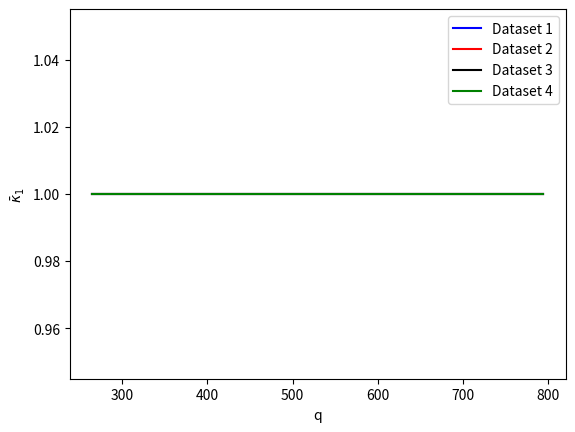
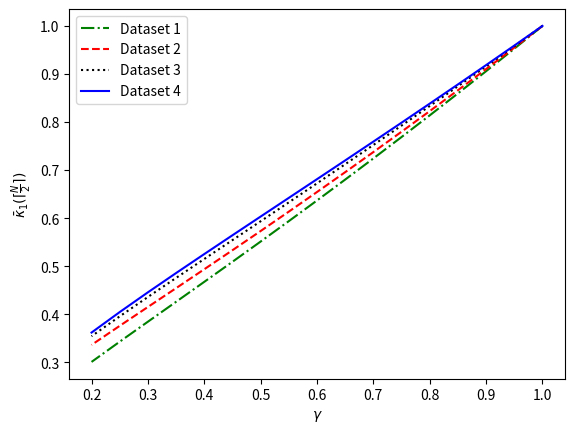

Recreate these plots in Python, in order.
# -*- coding: utf-8 -*-
"""
Created in August 2018

[redacted]
"""
# codes for the data set of mechanical turk dots

import numpy as np
import matplotlib.pyplot as plt

## rankings mechanical turk dots
DATAset1 = [(74, [1,2,3,4]), 
         (66, [1,3,4,2]), 
         (56, [1,3,2,4]), 
         (46, [1,2,4,3]),
         (42, [3,1,2,4]), 
         (42, [1,4,2,3]),
         (41, [2,1,3,4]),
         (38, [2,1,4,3]),
         (36, [2,3,1,4]),
         (35, [1,4,3,2]),
         (33, [2,4,1,3]),
         (31, [2,4,3,1]),
         (30, [3,4,2,1]),
         (27, [3,2,1,4]),
         (26, [3,1,4,2]),
         (24, [2,3,4,1]),
         (22, [4,1,3,2]),
         (20, [4,2,1,3]),
         (20, [3,2,4,1]),
         (19, [3,4,1,2]),
         (19, [4,3,2,1]),
         (19, [4,2,3,1]),
         (17, [4,1,2,3]),
         (12, [4,3,1,2])]

DATAset2 = [(91, [1,2,3,4]),
            (64, [2,1,3,4]), 
            (59, [1,3,2,4]),
            (58, [1,2,4,3]),
            (50, [2,1,4,3]),
            (49, [1,3,4,2]),
            (46, [1,4,2,3]),
            (35, [1,4,3,2]),
            (33, [2,3,1,4]),
            (30, [3,1,2,4]),
            (29, [3,2,1,4]),
            (27, [2,3,4,1]),
            (26, [4,1,2,3]),
            (22, [3,1,4,2]),
            (22, [3,2,4,1]),
            (22, [2,4,3,1]),
            (19, [3,4,2,1]),
            (19, [2,4,1,3]),
            (19, [4,2,3,1]),
            (19, [4,3,2,1]),
            (18, [4,1,3,2]),
            (17, [4,3,1,2]),
            (11, [4,2,1,3]),
            (9, [3,4,1,2])]

DATAset3 = [(129, [1,2,3,4]),
            (86, [1,2,4,3]),
            (75, [2,1,3,4]),
            (71, [1,3,2,4]),
            (52, [2,1,4,3]),
            (44, [1,3,4,2]),
            (42, [1,4,2,3]),
            (34, [3,1,2,4]),
            (31, [1,4,3,2]),
            (30, [3,2,1,4]),
            (27, [2,3,1,4]),
            (24, [2,4,1,3]),
            (17, [2,3,4,1]),
            (16, [2,4,3,1]),
            (15, [3,4,2,1]),
            (14, [4,1,2,3]),
            (13, [3,1,4,2]),
            (13, [4,2,1,3]),
            (13, [4,3,2,1]),
            (12, [4,3,1,2]),
            (11, [3,4,1,2]),
            (11, [4,2,3,1]),
            (10, [3,2,4,1]),
            (10, [4,1,3,2])]


DATAset4 = [(169, [1,2,3,4]),
            (88, [2,1,3,4]),
            (78, [1,2,4,3]),
            (76, [1,3,2,4]),
            (43, [2,1,4,3]),
            (32, [1,4,2,3]),
            (27, [1,3,4,2]),
            (26, [3,1,2,4]),
            (26, [3,2,1,4]),
            (26, [2,3,1,4]),
            (25, [2,3,4,1]),
            (25, [1,4,3,2]),
            (19, [3,2,4,1]),
            (18, [3,1,4,2]),
            (16, [4,1,2,3]),
            (15, [4,2,1,3]),
            (15, [3,4,1,2]),
            (13, [2,4,1,3]),
            (12, [4,1,3,2]),
            (12, [3,4,2,1]),
            (11, [4,3,2,1]),
            (8, [4,3,1,2]),
            (8, [2,4,3,1]),
            (6, [4,2,3,1])]

DATAset = (DATAset1, DATAset2, DATAset3, DATAset4)

## ----------------------- function to calculate k_1 -------------------------
def CalK1(rankings, num, q_ratio, gamma, N1):
    num_experts = sum(num)  # total number of rankings in R 
    num_UniqueRankings = rankings.shape[0]  # number of unique rankings
    q = num_experts / q_ratio    # q-support   
    K1 = np.zeros(num_UniqueRankings)   # to record K1 for each unique ranking
    
    A_R = []  # to record all the A matrices
    pos_mean_R = [] # to record the mean position of the items in all rankings
    
    # to find the index of the first N-q+1 rankings, will be used later
    temp_sum = 0 
    for i in range(num_UniqueRankings):
        temp_sum = temp_sum + num[i]
        if temp_sum >= num_experts-q+1:
            i_Nq1 = i
            break
        
    # Caculate k1^{i}(q)  for all rankings
    for i in range(num_UniqueRankings):    
        ranking_i = rankings[i]  # get the ith unique ranking        
        A = np.zeros((len(ranking_i), len(ranking_i))) # inintialize matrix A
        pos_mean = np.zeros((len(ranking_i), len(ranking_i)))
        
        index_j = 0 
        for j in ranking_i:       # for the item in ranking_i                         
            f_j = 0  # initial value of the f function for item j of raning_i
            pos = np.zeros(num_UniqueRankings) # to record the position of j in all unique rankings
            exist_i2 = 0   # to denote if item j already considered in other previously considered rankings
            
            # -- if no. of unconsidered rankings greater than q,  
            # -- check all considered rankings --
            if sum(num[i:])>= q:                 
 
                for i2 in range(num_UniqueRankings):
                    # Get the potision of the selected item j in expters' rankings
                    rank_j = np.where(rankings[i2] == j)[0] 
                    # H function
                    H_j = 0
                    if rank_j.size > 0:      # if the item is in the ranking
                        if i2 < i:  # if the item j existing in one already considred ranking
                            if A_R[i2][rank_j[0]][rank_j[0]] != 0:  # if q-support pattern
                                pos_mean[index_j][index_j] = pos_mean_R[i2][rank_j[0]][rank_j[0]]
                                pos[i] = index_j + 1                                                    
                                pos_var = np.abs(pos[i]- pos_mean[index_j][index_j])   # deviation of current postion from mean
                                
                                A[index_j][index_j] = 1 * np.power(gamma, pos_var)
                                
                                exist_i2 = 1
                                break
                        
                            else:
                                exist_i2 = 1
                                break
                                                    
                        else: # if current pattern not considered in constructed matrices
                            H_j = num[i2]         # count the number   
                            pos[i2] = rank_j + 1 # index starts from 0 in phython, so position = rank_j+1               
                            f_j = f_j + H_j       # f function  
                            
                            # check if there is a possibility to be q-support
                            if f_j + sum(num[i2+1:]) < q: # if no possibility
                                break
           
                # set the value of A
                if f_j < q and exist_i2 == 0: 
                    A[index_j][index_j] = 0
                elif f_j >= q and exist_i2 == 0:
                    pos_mean[index_j][index_j] = np.dot(pos, num) / f_j   # mean of positions 
                    pos_var = np.abs(pos[i]- pos_mean[index_j][index_j])   # deviation of current postion from mean
                    A[index_j][index_j] = 1 * np.power(gamma, pos_var)
             
            # -- if no. of unconsidered rankings less than q,  
            # -- no need to check all considered rankings --
            else: # when sum(num[i:]) < q:  only check the first N-q+1 rankings
                if i_Nq1 >= i: # this is possible for this dataset as 1 ranking may happen several times
                    i_Nq1 = i - 1
                    
                for i2 in range(i_Nq1+1):
                    # Get the potision of the selected item j in expters' rankings
                    rank_j = np.where(rankings[i2] == j)[0] 
                    
                    if rank_j.size > 0:      # if the item is in the ranking
                        if A_R[i2][rank_j[0]][rank_j[0]] != 0:  # if q-support pattern
                            pos_mean[index_j][index_j] = pos_mean_R[i2][rank_j[0]][rank_j[0]]
                            pos[i] = index_j + 1                                                    
                            pos_var = np.abs(pos[i]- pos_mean[index_j][index_j])   # deviation of current postion from mean
                                
                            A[index_j][index_j] = 1 * np.power(gamma, pos_var)
                            break                         
                
            index_j = index_j + 1
               
        K1[i] = np.sum(A) / N1
        A_R.append(A)
        pos_mean_R.append(pos_mean)

    return K1

## ---------------------------------------------------------------------------
K1_mean_DATAset = list() # to record the K2_mean of all the datasets
K1_varUp_DATAset = list() # to record the max upper variance of individal K2 to K2_mean
K1_varDown_DATAset = list() # to record the max lower variance of individal K2 to K2_mean

N1 = 4. 

for DATA in DATAset:   # consider each dataset R
    num = np.zeros(len(DATA))  # to record the number of each ranking in R
    rankings = np.zeros((len(DATA), len(DATA[0][1])))
    for i in range(len(DATA)):
        num[i] = DATA[i][0] 
        rankings[i] = DATA[i][1] 
            
    num_experts = sum(num)  # total number of experts 
       
    # ----------------- fixed gamma, diffrent q ------------------
    gamma = 1  # =1 means no weight
    #q_ratio = np.array([3, 2, 1.5, 1.2, 1])  # no. of rankings/q_ratio = q-support
    q_ratio = np.linspace(1, 3, num = 100)
    
    K1_mean = np.zeros(q_ratio.size) # to record the K1_mean of dataset R
    K1_varUp  = np.zeros(q_ratio.size) # to record the max upper variance of individal K1 to K1_mean
    K1_varDown = np.zeros(q_ratio.size) # to record the max lower variance of individal K1 to K1_mean
            
    index_i = 0
    for i in q_ratio:
        K1 = CalK1(rankings, num, i, gamma, N1)
    
        K1_mean[index_i] = np.dot(K1, num) / num_experts
        K1_varUp[index_i] = np.max(K1) - K1_mean[index_i]
        K1_varDown[index_i] = K1_mean[index_i] - np.min(K1)

        index_i = index_i + 1
               
    K1_mean_DATAset.append(K1_mean)
    K1_varUp_DATAset.append(K1_varUp)
    K1_varDown_DATAset.append(K1_varDown)


#print('Gamma = 1, no weight, different value of q:')    
#plt.figure()
#plt.errorbar(num_experts/q_ratio, K1_mean_DATAset[0], [K1_varDown_DATAset[0], K1_varUp_DATAset[0]], fmt='bo',capsize=4)
#plt.errorbar(num_experts/q_ratio, K1_mean_DATAset[3], [K1_varDown_DATAset[3], K1_varUp_DATAset[3]], fmt='go',capsize=4)
##plt.grid(True)  
#plt.xlabel('q')
#plt.ylabel(r'$\bar{\kappa}_1$')
#plt.legend(('Dataset 1', 'Dataset 4'))   
#plt.savefig("K1qSupport_distance.png")
#plt.show()

# for plot average k1 without variance
plt.figure()
plt.plot(num_experts/q_ratio, K1_mean_DATAset[0], 'b', 
         num_experts/q_ratio, K1_mean_DATAset[1], 'r', 
         num_experts/q_ratio, K1_mean_DATAset[2], 'k',
         num_experts/q_ratio, K1_mean_DATAset[3], 'g',
         )
#plt.grid(True)
plt.legend(('Dataset 1', 'Dataset 2', 'Dataset 3', 'Dataset 4'))        
plt.xlabel('q')
plt.ylabel(r'$\bar{\kappa}_1$')
plt.savefig("K1meanNoWeight.png")
plt.show()
 

## ------------------------ q fixed, different \gamma ------------------------
q_ratio = 2
gamma = np.array([1, 0.95, 0.9, 0.85, 0.8, 0.75, 0.7, 0.65, 0.6, 0.55, 0.5, 0.45, 0.4, 0.35, 0.3, 0.25, 0.2])

N1= 4

K1_mean_DATAset = list()
K1_varUp_DATAset = list()
K1_varDown_DATAset = list()

for DATA in DATAset:
    num = np.zeros(len(DATA))  # to record the number of each ranking in R
    rankings = np.zeros((len(DATA), len(DATA[0][1])))
    for i in range(len(DATA)):
        num[i] = DATA[i][0] 
        rankings[i] = DATA[i][1] 
        
    num_experts = sum(num)  # total number of experts 

    K1_mean = np.zeros(gamma.size)
    K1_varUp  = np.zeros(gamma.size)
    K1_varDown = np.zeros(gamma.size)
    
    index_i = 0    
    for i in gamma:
        K1 = CalK1(rankings, num, q_ratio, i, N1) 
         
        K1_mean[index_i] = np.dot(K1, num) / num_experts       
        K1_varUp[index_i] = np.max(K1)
        K1_varDown[index_i] = np.min(K1)
            
        index_i = index_i + 1  
       
    K1_mean_DATAset.append(K1_mean)
    K1_varUp_DATAset.append(K1_varUp)
    K1_varDown_DATAset.append(K1_varDown)


#print('q fixed, different Gamma, i.e., different weights:')
#plt.figure()
#plt.plot(gamma, K1_mean_DATAset[0], 'b')
#plt.fill_between(gamma, K1_varDown_DATAset[0], K1_varUp_DATAset[0], color  = (230. / 255., 230. / 255., 230. / 255.))
#plt.xlabel('$\lambda$')
#plt.title('Dataset 1')
#plt.ylabel(r'$\bar{\kappa}_1$')
#plt.savefig("K1Generaliz.png")


plt.figure()
plt.plot(gamma, K1_mean_DATAset[0], 'g-.', 
         gamma, K1_mean_DATAset[1], 'r--', 
         gamma, K1_mean_DATAset[2], 'k:',
         gamma, K1_mean_DATAset[3], 'b-',
         )
#plt.grid(True)
plt.legend(('Dataset 1', 'Dataset 2', 'Dataset 3', 'Dataset 4'))        
plt.xlabel('$\gamma$')
plt.ylabel(r'$\bar{\kappa}_1(\lceil\frac{N}{2}\rceil)$')
plt.savefig("K1mean.png")
plt.show()

## -------------------- q fixed, \gamma fixed to detect outliers -------------
K1_mean_DATAset = list()
K1_DATAset = list()

q_ratio = 2  # for a specific q
gamma = 0.5

N1 = 4

for DATA in DATAset:
    num = np.zeros(len(DATA))  # to record the number of each ranking in R
    rankings = np.zeros((len(DATA), len(DATA[0][1])))
    for i in range(len(DATA)):
        num[i] = DATA[i][0] 
        rankings[i] = DATA[i][1] 
        
    num_experts = sum(num)  # total number of experts 
          
    K1 = CalK1(rankings, num, q_ratio, gamma, N1)       
    K1_mean = np.dot(K1, num) / num_experts       
       
    K1_mean_DATAset.append(K1_mean)
    K1_DATAset.append(K1)

print('Dataset 1:')    
print((K1_DATAset[0] - K1_mean_DATAset[0])/K1_mean_DATAset[0])
print('\n') 

print('Dataset 2:')    
print((K1_DATAset[1] - K1_mean_DATAset[1])/K1_mean_DATAset[1])
print('\n')

print('Dataset 3:')    
print((K1_DATAset[2] - K1_mean_DATAset[2])/K1_mean_DATAset[2])
print('\n')

print('Dataset 4:')    
print((K1_DATAset[3] - K1_mean_DATAset[3])/K1_mean_DATAset[3])
print('\n')   


print(K1_mean_DATAset)